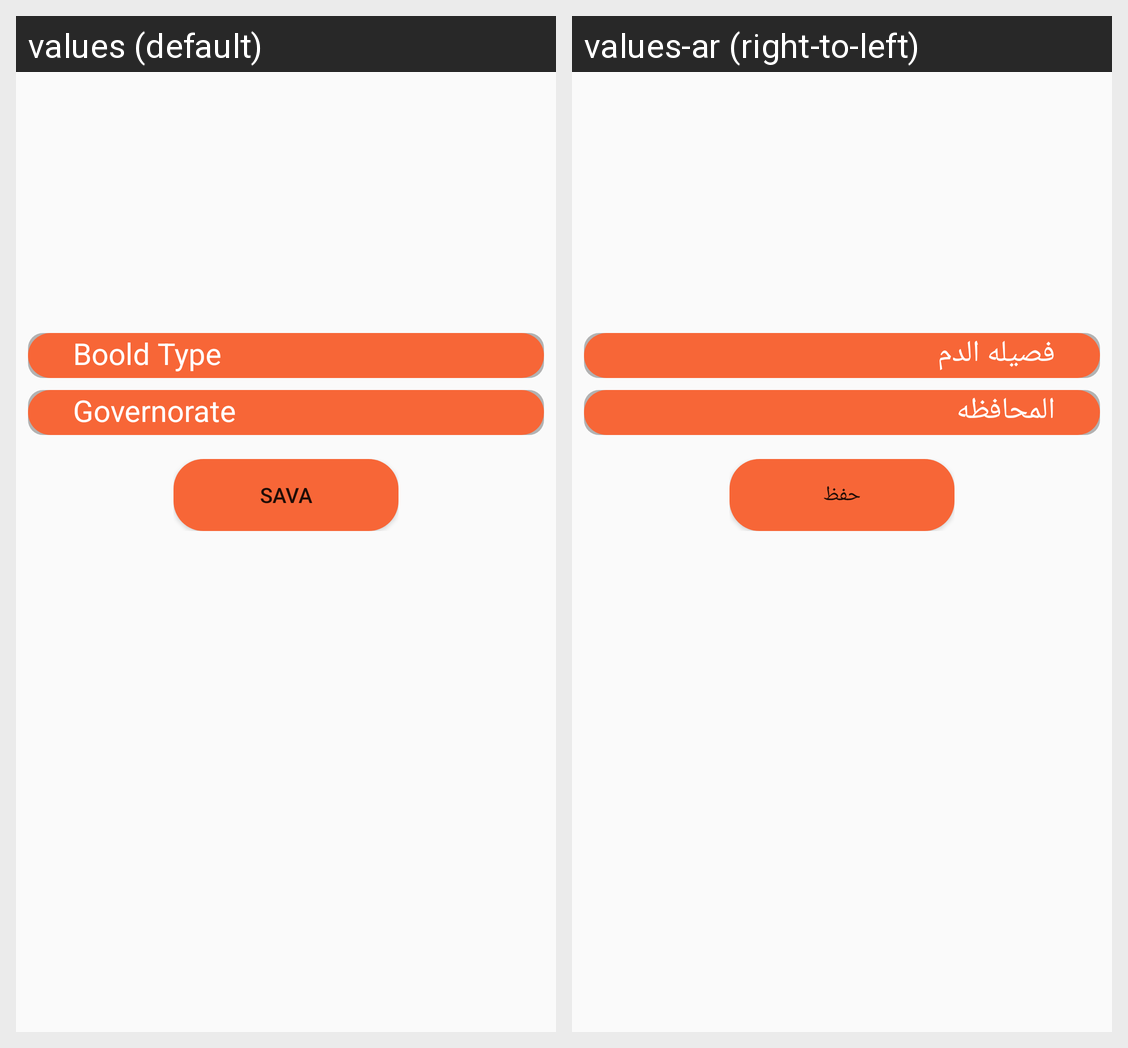

The Android screen above is rendered under two locales of the same app. Produce the string resources it draws, with the default and per-locale values.
Android screen res/layout/fragment_setting_notification.xml rendered under 2 locales, left to right: values (default), values-ar (right-to-left). Device: Nexus 5 (rendered at 1080×1920; each locale shown at half size, 540×960, under a caption strip naming it); theme AppTheme.
Strings drawn on this screen, with the default value and each locale's value (text and hints the layout hard-codes, and strings that could not be matched under every locale, appear in the picture but are not listed):

bloodtype
  values: Boold Type
  values-ar: فصيله الدم

governorat
  values: Governorate
  values-ar: المحافظه

Sava
  values: Sava
  values-ar: حفظ
